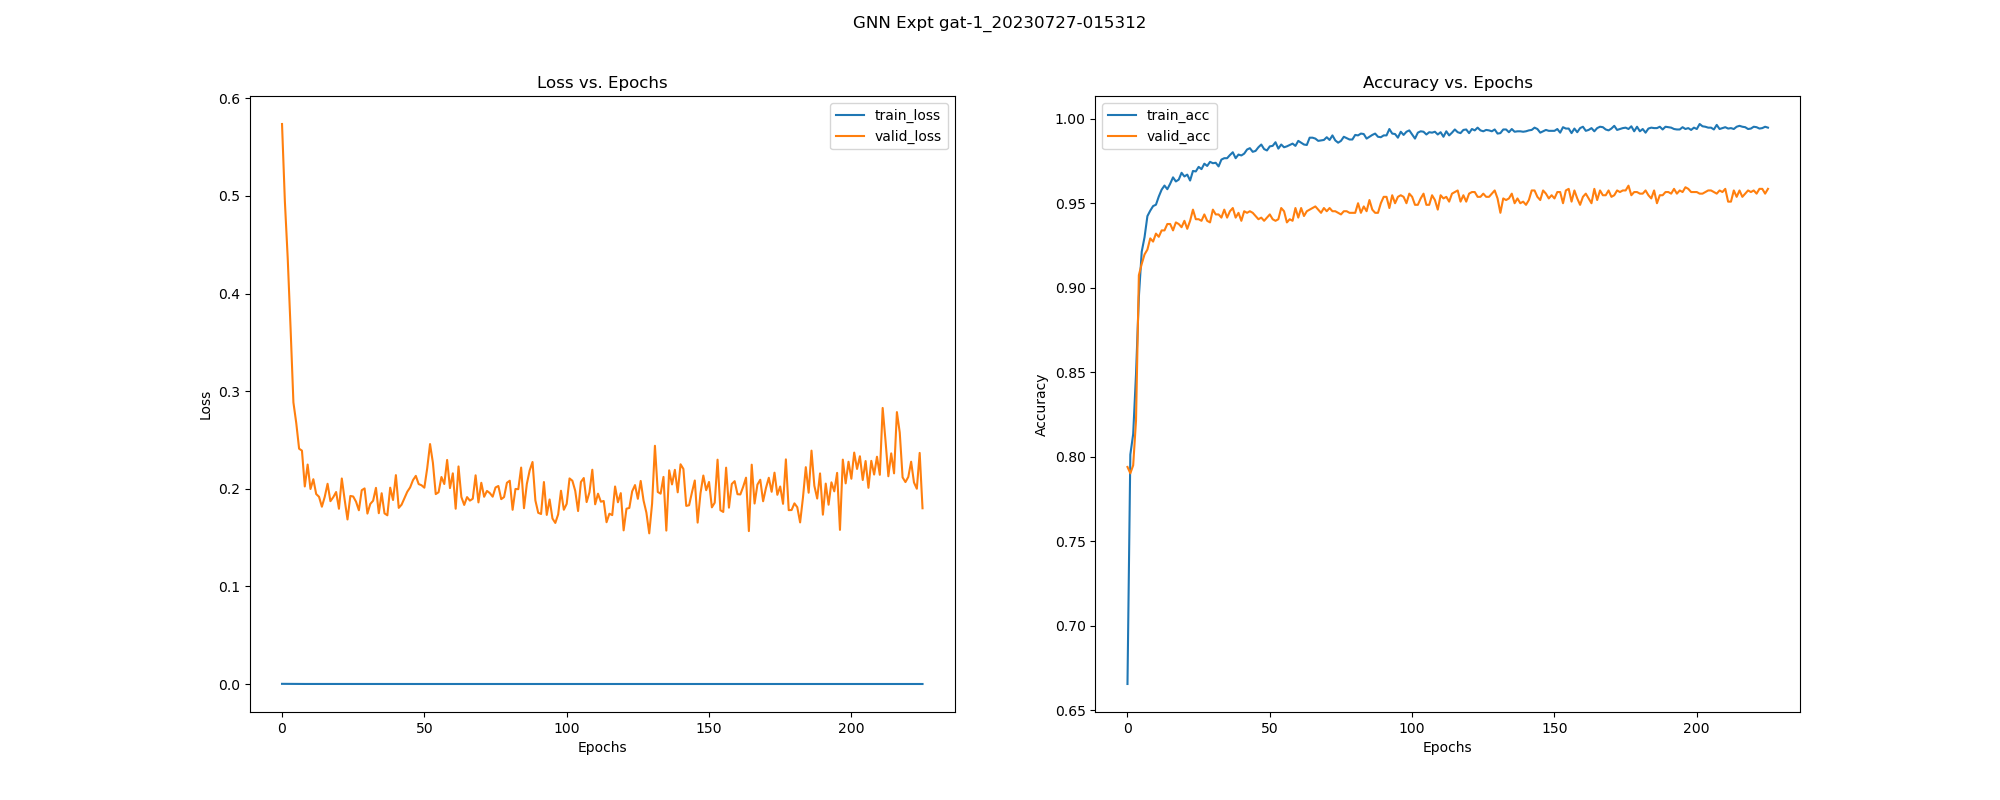

Values plotted in this chart, from the file beside it:
, epoch, train_loss, train_acc, train_pre, train_rec, train_f1, train_auc, train_mcc, train_pr_auc, valid_loss, valid_acc, valid_pre, valid_rec, valid_f1, valid_auc, valid_mcc, valid_pr_auc, test_acc, test_pre, test_rec, test_f1, test_auc, test_mcc
0, 0.0, 0.0001718, 0.6656, 0.8575, 0.5648, 0.6811, 0.8201, 0.3948, 0.8384, 0.5737, 0.794, 0.7669, 0.9686, 0.856, 0.7821, 0.5558, 0.8133, 0.8262, 0.7855, 0.997, 0.8787, 0.8563, 0.6414
1, 1.0, 0.0001414, 0.8012, 0.801, 0.9121, 0.853, 0.8352, 0.5614, 0.8679, 0.4944, 0.7902, 0.7508, 1.0, 0.8577, 0.7973, 0.5678, 0.8509, 0.757, 0.7222, 1.0, 0.8387, 0.8615, 0.4956
2, 2.0, 0.0001195, 0.8134, 0.7748, 0.9936, 0.8707, 0.8594, 0.6121, 0.8918, 0.4362, 0.7949, 0.7551, 1.0, 0.8605, 0.8614, 0.5778, 0.9009, 0.7607, 0.7253, 1.0, 0.8408, 0.9031, 0.504
3, 3.0, 9.701983581862872e-05, 0.849, 0.8159, 0.9829, 0.8916, 0.9183, 0.6809, 0.9423, 0.3647, 0.8214, 0.7797, 1.0, 0.8762, 0.9137, 0.6332, 0.9346, 0.8056, 0.7647, 1.0, 0.8667, 0.9336, 0.6008
4, 4.0, 7.70060552820551e-05, 0.8946, 0.8769, 0.9693, 0.9208, 0.9472, 0.773, 0.9611, 0.2885, 0.9074, 0.8732, 0.9985, 0.9317, 0.9321, 0.8072, 0.9483, 0.8654, 0.8244, 1.0, 0.9037, 0.9505, 0.7232
5, 5.0, 5.886754414063596e-05, 0.9213, 0.9111, 0.9701, 0.9397, 0.9657, 0.83, 0.976, 0.2673, 0.914, 0.8813, 0.9985, 0.9362, 0.9462, 0.8207, 0.9587, 0.8766, 0.8366, 1.0, 0.9111, 0.9604, 0.7459
6, 6.0, 5.159058942012887e-05, 0.9299, 0.9219, 0.9714, 0.946, 0.9713, 0.8486, 0.979, 0.241, 0.9197, 0.8893, 0.997, 0.9401, 0.9559, 0.8318, 0.9653, 0.8972, 0.8601, 1.0, 0.9248, 0.9695, 0.7874
7, 7.0, 4.20517424592906e-05, 0.9423, 0.9376, 0.9735, 0.9552, 0.982, 0.8754, 0.9877, 0.2391, 0.9225, 0.8919, 0.9985, 0.9422, 0.9634, 0.838, 0.9726, 0.8972, 0.8601, 1.0, 0.9248, 0.9739, 0.7874
8, 8.0, 4.184215512374345e-05, 0.9455, 0.9397, 0.9765, 0.9577, 0.9799, 0.8825, 0.986, 0.2024, 0.9291, 0.9024, 0.9955, 0.9467, 0.9656, 0.8507, 0.9736, 0.9159, 0.8845, 0.997, 0.9374, 0.9752, 0.8242
9, 9.0, 3.8185753780584006e-05, 0.9482, 0.9454, 0.9744, 0.9597, 0.9851, 0.8882, 0.9903, 0.2248, 0.9272, 0.8978, 0.9985, 0.9455, 0.9708, 0.8477, 0.9789, 0.9047, 0.8689, 1.0, 0.9298, 0.977, 0.8025
10, 10.0, 3.6289902458796404e-05, 0.949, 0.9454, 0.9757, 0.9603, 0.9864, 0.89, 0.991, 0.1997, 0.9319, 0.905, 0.997, 0.9488, 0.9725, 0.857, 0.98, 0.9159, 0.8845, 0.997, 0.9374, 0.9776, 0.8242
11, 11.0, 3.396275946099479e-05, 0.9539, 0.951, 0.9774, 0.964, 0.987, 0.9005, 0.9908, 0.2098, 0.9301, 0.9015, 0.9985, 0.9475, 0.9744, 0.8535, 0.9816, 0.9159, 0.8825, 1.0, 0.9376, 0.9779, 0.8252
12, 12.0, 3.187678712305074e-05, 0.9579, 0.9555, 0.9791, 0.9671, 0.9894, 0.9093, 0.9923, 0.1946, 0.9338, 0.9075, 0.997, 0.9501, 0.9759, 0.8608, 0.9827, 0.9196, 0.8871, 1.0, 0.9402, 0.9782, 0.8328
13, 13.0, 2.9962128620981384e-05, 0.9604, 0.959, 0.9791, 0.969, 0.9905, 0.9145, 0.9933, 0.1918, 0.9338, 0.9086, 0.9955, 0.9501, 0.9766, 0.8605, 0.9832, 0.9215, 0.8915, 0.997, 0.9413, 0.9786, 0.8357
14, 14.0, 2.9692696587984038e-05, 0.9582, 0.9574, 0.9774, 0.9673, 0.9908, 0.9098, 0.9938, 0.1816, 0.9376, 0.9136, 0.9955, 0.9528, 0.9769, 0.8683, 0.9832, 0.9234, 0.8981, 0.9911, 0.9423, 0.979, 0.8379
15, 15.0, 2.871970563938339e-05, 0.9614, 0.9607, 0.9791, 0.9698, 0.9912, 0.9168, 0.9937, 0.1917, 0.9376, 0.9124, 0.997, 0.9529, 0.977, 0.8686, 0.9833, 0.9234, 0.8939, 0.997, 0.9427, 0.9798, 0.8395
16, 16.0, 2.7104653983146398e-05, 0.9652, 0.9644, 0.9812, 0.9727, 0.9921, 0.925, 0.9941, 0.2051, 0.9338, 0.9075, 0.997, 0.9501, 0.9777, 0.8608, 0.9838, 0.9234, 0.8918, 1.0, 0.9428, 0.9794, 0.8404
17, 17.0, 2.750162569794225e-05, 0.9628, 0.9646, 0.977, 0.9708, 0.992, 0.9197, 0.9945, 0.1873, 0.9386, 0.9137, 0.997, 0.9535, 0.9784, 0.8706, 0.9843, 0.9308, 0.9057, 0.9941, 0.9478, 0.98, 0.8541
18, 18.0, 2.652978039893303e-05, 0.9639, 0.9631, 0.9804, 0.9717, 0.9924, 0.9221, 0.9949, 0.1914, 0.9376, 0.9124, 0.997, 0.9529, 0.9789, 0.8686, 0.9845, 0.9234, 0.896, 0.9941, 0.9425, 0.9796, 0.8387
19, 19.0, 2.4551854812291493e-05, 0.9679, 0.9684, 0.9812, 0.9748, 0.9927, 0.9308, 0.9943, 0.1967, 0.9357, 0.91, 0.997, 0.9515, 0.9791, 0.8647, 0.9847, 0.9234, 0.896, 0.9941, 0.9425, 0.9799, 0.8387
20, 20.0, 2.5837533619904442e-05, 0.9657, 0.9656, 0.9808, 0.9731, 0.9929, 0.9262, 0.9935, 0.1795, 0.9395, 0.9172, 0.994, 0.9541, 0.9799, 0.8719, 0.9855, 0.9364, 0.913, 0.9941, 0.9518, 0.9811, 0.8657
21, 21.0, 2.4933223406683127e-05, 0.9668, 0.968, 0.9799, 0.9739, 0.9932, 0.9285, 0.9952, 0.2105, 0.9348, 0.9087, 0.997, 0.9508, 0.9797, 0.8628, 0.9854, 0.9252, 0.8963, 0.997, 0.944, 0.9809, 0.8433
22, 22.0, 2.5628995226196535e-05, 0.9633, 0.9639, 0.9787, 0.9712, 0.9929, 0.9209, 0.9953, 0.1888, 0.9395, 0.9161, 0.9955, 0.9542, 0.9786, 0.8722, 0.9846, 0.9308, 0.9057, 0.9941, 0.9478, 0.9814, 0.8541
23, 23.0, 2.4267910607996464e-05, 0.969, 0.9661, 0.9855, 0.9757, 0.9939, 0.9332, 0.996, 0.1686, 0.9461, 0.9274, 0.9925, 0.9588, 0.9792, 0.8854, 0.9851, 0.9383, 0.9155, 0.9941, 0.9532, 0.9836, 0.8695
24, 24.0, 2.3874318545839722e-05, 0.9687, 0.9704, 0.9804, 0.9754, 0.9935, 0.9326, 0.9954, 0.1926, 0.9405, 0.9162, 0.997, 0.9549, 0.9796, 0.8745, 0.9853, 0.9327, 0.9081, 0.9941, 0.9492, 0.9818, 0.8579
25, 25.0, 2.2170813002957965e-05, 0.9714, 0.973, 0.9821, 0.9775, 0.9946, 0.9384, 0.9961, 0.1921, 0.9405, 0.9162, 0.997, 0.9549, 0.9809, 0.8745, 0.9863, 0.9346, 0.9106, 0.9941, 0.9505, 0.9815, 0.8618
26, 26.0, 2.149912807897861e-05, 0.9701, 0.9705, 0.9825, 0.9765, 0.9953, 0.9355, 0.9971, 0.1868, 0.9395, 0.9161, 0.9955, 0.9542, 0.9806, 0.8722, 0.986, 0.9364, 0.913, 0.9941, 0.9518, 0.9816, 0.8657
27, 27.0, 2.0950173466382962e-05, 0.9733, 0.973, 0.9851, 0.979, 0.9955, 0.9425, 0.9972, 0.178, 0.9433, 0.9223, 0.994, 0.9568, 0.9806, 0.8797, 0.9862, 0.9383, 0.9155, 0.9941, 0.9532, 0.9831, 0.8695
28, 28.0, 2.1545663632141147e-05, 0.972, 0.9758, 0.9799, 0.9779, 0.9947, 0.9396, 0.9966, 0.1985, 0.9395, 0.915, 0.997, 0.9542, 0.9805, 0.8725, 0.986, 0.9364, 0.913, 0.9941, 0.9518, 0.9817, 0.8657
29, 29.0, 2.0686695456315323e-05, 0.9744, 0.9743, 0.9855, 0.9799, 0.9953, 0.9448, 0.997, 0.2004, 0.9386, 0.9148, 0.9955, 0.9535, 0.9802, 0.8702, 0.9858, 0.9346, 0.9106, 0.9941, 0.9505, 0.9812, 0.8618
30, 30.0, 2.0850085171775616e-05, 0.9736, 0.975, 0.9834, 0.9792, 0.9952, 0.9431, 0.9968, 0.1746, 0.9461, 0.9274, 0.9925, 0.9588, 0.9812, 0.8854, 0.9866, 0.9383, 0.9155, 0.9941, 0.9532, 0.9834, 0.8695
31, 31.0, 2.079643365906374e-05, 0.9738, 0.9759, 0.9829, 0.9794, 0.9948, 0.9437, 0.9966, 0.1845, 0.9433, 0.9212, 0.9955, 0.9569, 0.9821, 0.88, 0.9873, 0.9364, 0.913, 0.9941, 0.9518, 0.9833, 0.8657
32, 32.0, 2.0109383660196583e-05, 0.9717, 0.9738, 0.9817, 0.9777, 0.9958, 0.939, 0.9974, 0.1878, 0.9433, 0.92, 0.997, 0.957, 0.9822, 0.8803, 0.9874, 0.9364, 0.913, 0.9941, 0.9518, 0.9815, 0.8657
33, 33.0, 1.7898302946520724e-05, 0.9757, 0.9779, 0.9838, 0.9809, 0.9965, 0.9477, 0.9977, 0.2009, 0.9414, 0.9175, 0.997, 0.9556, 0.9816, 0.8764, 0.987, 0.9364, 0.913, 0.9941, 0.9518, 0.9811, 0.8657
34, 34.0, 1.797200359152468e-05, 0.9765, 0.9776, 0.9855, 0.9815, 0.9967, 0.9495, 0.9978, 0.175, 0.9461, 0.9262, 0.994, 0.9589, 0.9828, 0.8856, 0.988, 0.9364, 0.913, 0.9941, 0.9518, 0.983, 0.8657
35, 35.0, 1.8703582554152836e-05, 0.9765, 0.9788, 0.9842, 0.9815, 0.9959, 0.9495, 0.9973, 0.1954, 0.9414, 0.9186, 0.9955, 0.9555, 0.9823, 0.8761, 0.9876, 0.9364, 0.913, 0.9941, 0.9518, 0.9816, 0.8657
36, 36.0, 1.732435001724699e-05, 0.9784, 0.9788, 0.9872, 0.983, 0.9965, 0.9535, 0.9977, 0.1748, 0.9452, 0.9249, 0.994, 0.9582, 0.983, 0.8837, 0.9882, 0.9364, 0.913, 0.9941, 0.9518, 0.9828, 0.8657
37, 37.0, 1.6976791823782976e-05, 0.98, 0.9801, 0.9885, 0.9843, 0.9969, 0.957, 0.9981, 0.1728, 0.9471, 0.9287, 0.9925, 0.9595, 0.9835, 0.8874, 0.9886, 0.9364, 0.913, 0.9941, 0.9518, 0.9832, 0.8657
38, 38.0, 1.7780680662482845e-05, 0.9765, 0.9788, 0.9842, 0.9815, 0.9968, 0.9495, 0.998, 0.2011, 0.9414, 0.9186, 0.9955, 0.9555, 0.9827, 0.8761, 0.988, 0.9364, 0.913, 0.9941, 0.9518, 0.9816, 0.8657
39, 39.0, 1.6783847177960005e-05, 0.9787, 0.9793, 0.9872, 0.9832, 0.9972, 0.9541, 0.9983, 0.1885, 0.9442, 0.9224, 0.9955, 0.9576, 0.9829, 0.882, 0.9882, 0.9364, 0.913, 0.9941, 0.9518, 0.9822, 0.8657
40, 40.0, 1.7283704067200754e-05, 0.9782, 0.9817, 0.9838, 0.9827, 0.9971, 0.953, 0.9983, 0.214, 0.9395, 0.915, 0.997, 0.9542, 0.9827, 0.8725, 0.988, 0.9327, 0.9059, 0.997, 0.9493, 0.9797, 0.8586
41, 41.0, 1.6195245635053313e-05, 0.9792, 0.9789, 0.9885, 0.9837, 0.9968, 0.9553, 0.9979, 0.1804, 0.9452, 0.9249, 0.994, 0.9582, 0.9827, 0.8837, 0.988, 0.9383, 0.9155, 0.9941, 0.9532, 0.9824, 0.8695
42, 42.0, 1.528719013689798e-05, 0.9817, 0.9838, 0.9872, 0.9855, 0.9971, 0.9605, 0.9981, 0.1837, 0.9442, 0.9236, 0.994, 0.9575, 0.9828, 0.8817, 0.9881, 0.9383, 0.9155, 0.9941, 0.9532, 0.9815, 0.8695
43, 43.0, 1.5246086134233685e-05, 0.9825, 0.9835, 0.9889, 0.9862, 0.997, 0.9623, 0.9981, 0.1903, 0.9452, 0.9237, 0.9955, 0.9583, 0.9829, 0.884, 0.9881, 0.9402, 0.918, 0.9941, 0.9545, 0.9815, 0.8734
44, 44.0, 1.534129693208924e-05, 0.9803, 0.9822, 0.9868, 0.9845, 0.9973, 0.9576, 0.9984, 0.197, 0.9442, 0.9224, 0.9955, 0.9576, 0.9826, 0.882, 0.9879, 0.9402, 0.918, 0.9941, 0.9545, 0.9808, 0.8734
45, 45.0, 1.4227469252374121e-05, 0.9809, 0.9822, 0.9876, 0.9849, 0.9976, 0.9588, 0.9985, 0.2014, 0.9423, 0.9211, 0.994, 0.9561, 0.982, 0.8778, 0.9875, 0.9346, 0.9106, 0.9941, 0.9505, 0.9813, 0.8618
46, 46.0, 1.4144278886074667e-05, 0.983, 0.9826, 0.9906, 0.9866, 0.998, 0.9634, 0.9988, 0.2088, 0.9405, 0.9185, 0.994, 0.9548, 0.9824, 0.8739, 0.9878, 0.9383, 0.9133, 0.997, 0.9533, 0.9796, 0.8702
47, 47.0, 1.3454143272434076e-05, 0.9846, 0.9868, 0.9889, 0.9879, 0.9981, 0.9669, 0.9988, 0.2132, 0.9414, 0.9175, 0.997, 0.9556, 0.9831, 0.8764, 0.9883, 0.9346, 0.9084, 0.997, 0.9506, 0.98, 0.8625
48, 48.0, 1.4542880658413499e-05, 0.9819, 0.9839, 0.9876, 0.9857, 0.9977, 0.9611, 0.9986, 0.2048, 0.9395, 0.9172, 0.994, 0.9541, 0.9835, 0.8719, 0.9885, 0.9364, 0.9108, 0.997, 0.952, 0.9804, 0.8663
49, 49.0, 1.3601720702511881e-05, 0.9811, 0.9814, 0.9889, 0.9851, 0.9982, 0.9593, 0.9989, 0.2036, 0.9414, 0.9198, 0.994, 0.9555, 0.9832, 0.8758, 0.9883, 0.9364, 0.913, 0.9941, 0.9518, 0.9804, 0.8657
50, 50.0, 1.3944528229524975e-05, 0.9835, 0.9851, 0.9889, 0.987, 0.9978, 0.9646, 0.9987, 0.2011, 0.9433, 0.9212, 0.9955, 0.9569, 0.983, 0.88, 0.9882, 0.9346, 0.9106, 0.9941, 0.9505, 0.9809, 0.8618
51, 51.0, 1.252794035302745e-05, 0.9838, 0.9851, 0.9893, 0.9872, 0.9982, 0.9652, 0.9989, 0.221, 0.9405, 0.9162, 0.997, 0.9549, 0.983, 0.8745, 0.9882, 0.9327, 0.9059, 0.997, 0.9493, 0.9798, 0.8586
52, 52.0, 1.2310063698824404e-05, 0.986, 0.9872, 0.9906, 0.9889, 0.9984, 0.9698, 0.999, 0.2458, 0.9395, 0.915, 0.997, 0.9542, 0.9827, 0.8725, 0.9881, 0.9271, 0.8987, 0.997, 0.9453, 0.9789, 0.8471
53, 53.0, 1.37610660881143e-05, 0.9822, 0.9826, 0.9893, 0.986, 0.998, 0.9617, 0.9988, 0.2267, 0.9405, 0.9162, 0.997, 0.9549, 0.9826, 0.8745, 0.988, 0.9308, 0.9035, 0.997, 0.948, 0.9795, 0.8548
54, 54.0, 1.175568561638544e-05, 0.9846, 0.9843, 0.9915, 0.9879, 0.9985, 0.9669, 0.9991, 0.1945, 0.9471, 0.9275, 0.994, 0.9596, 0.9834, 0.8876, 0.9886, 0.9383, 0.9155, 0.9941, 0.9532, 0.9797, 0.8695
55, 55.0, 1.2617839049068051e-05, 0.983, 0.9851, 0.9881, 0.9866, 0.9984, 0.9634, 0.9991, 0.1965, 0.9452, 0.9249, 0.994, 0.9582, 0.9832, 0.8837, 0.9885, 0.9383, 0.9155, 0.9941, 0.9532, 0.9797, 0.8695
56, 56.0, 1.2756636795548095e-05, 0.9835, 0.9876, 0.9863, 0.987, 0.9982, 0.9646, 0.9989, 0.212, 0.9386, 0.916, 0.994, 0.9534, 0.9838, 0.8699, 0.9889, 0.9383, 0.9133, 0.997, 0.9533, 0.9786, 0.8702
57, 57.0, 1.1521775217434637e-05, 0.9844, 0.986, 0.9893, 0.9876, 0.9984, 0.9663, 0.9989, 0.2049, 0.9405, 0.9185, 0.994, 0.9548, 0.9843, 0.8739, 0.9893, 0.9364, 0.913, 0.9941, 0.9518, 0.9789, 0.8657
58, 58.0, 1.1492366826703608e-05, 0.9852, 0.9881, 0.9885, 0.9883, 0.9984, 0.9681, 0.9991, 0.2295, 0.9395, 0.9161, 0.9955, 0.9542, 0.9839, 0.8722, 0.989, 0.9327, 0.9059, 0.997, 0.9493, 0.9776, 0.8586
59, 59.0, 1.2584124748976476e-05, 0.9838, 0.9831, 0.9915, 0.9873, 0.9982, 0.9652, 0.9989, 0.2007, 0.9471, 0.9275, 0.994, 0.9596, 0.984, 0.8876, 0.9891, 0.9383, 0.9155, 0.9941, 0.9532, 0.9793, 0.8695
... 166 more rows
